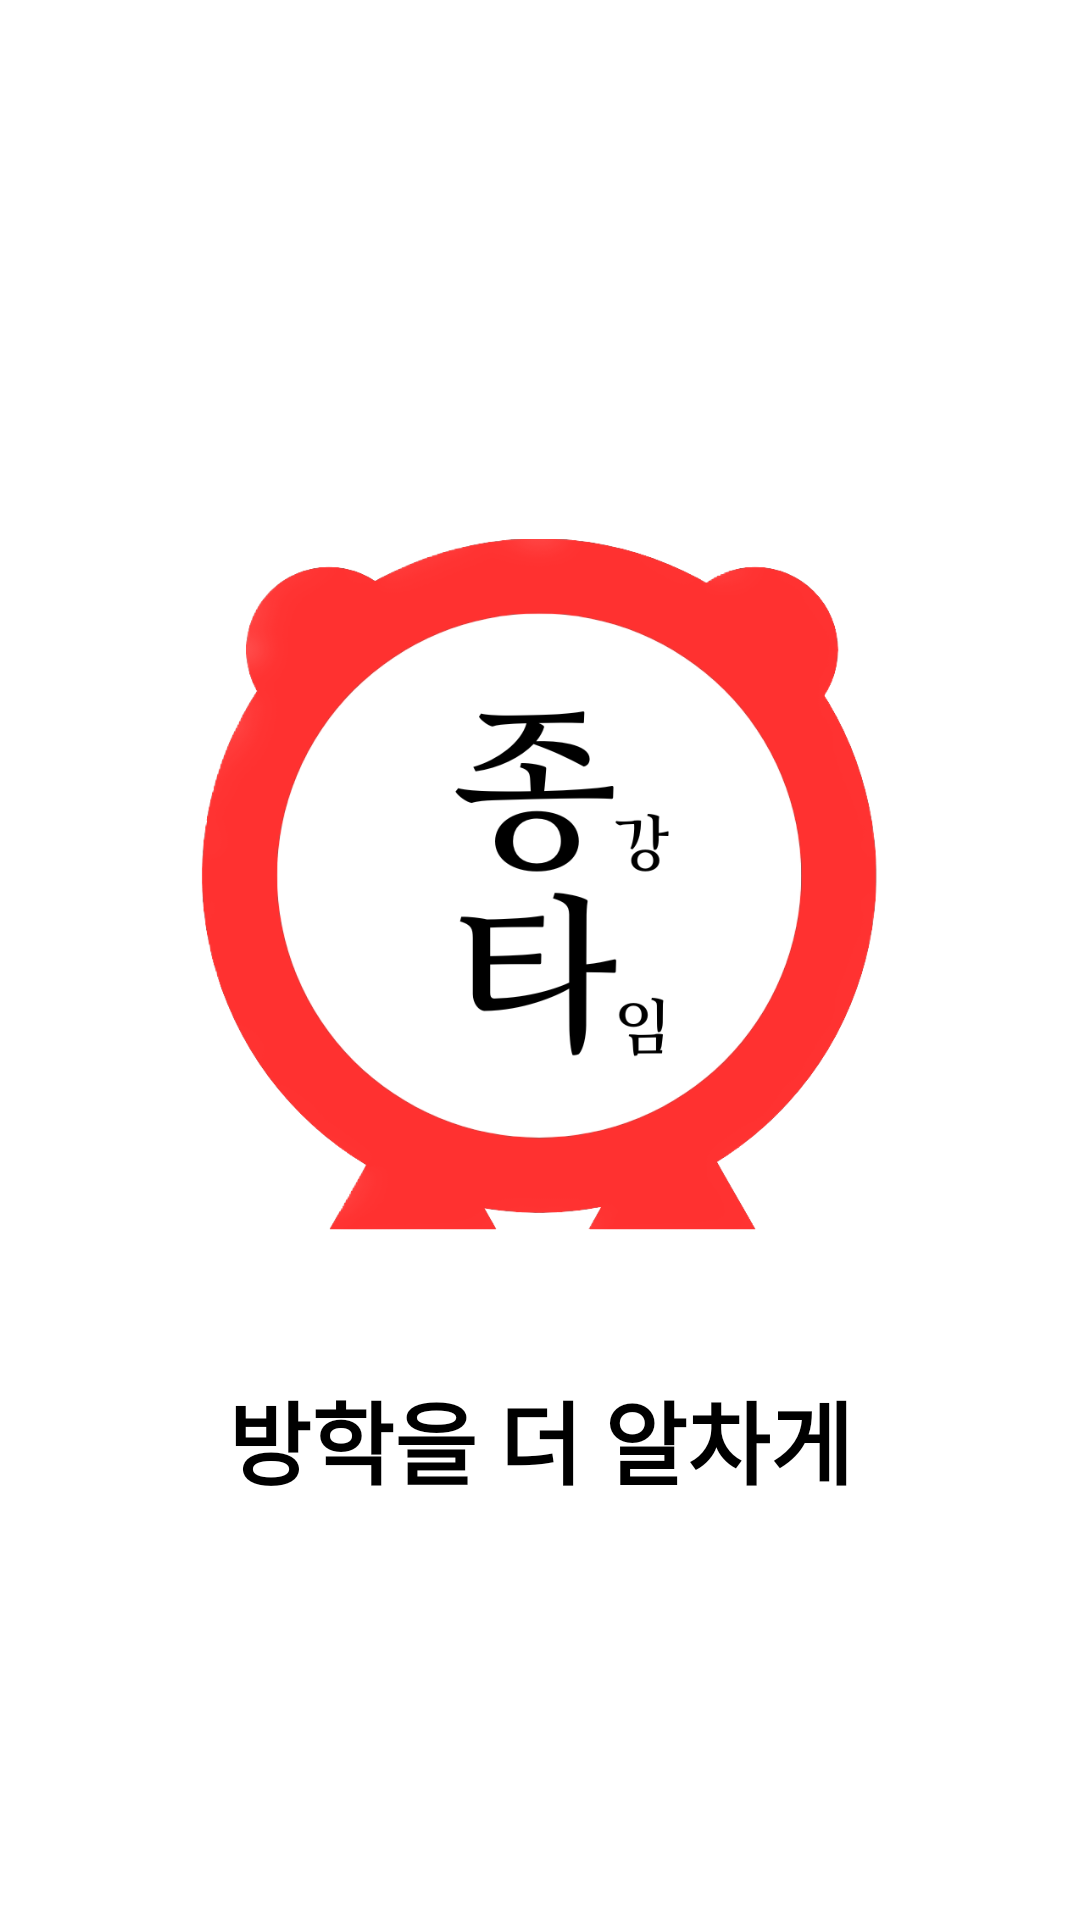

The Android layout XML behind this screen, and the referenced resources:
<!-- AndroidManifest.xml: application theme Theme.Jonggangtime -->
<!-- res/layout/activity_splash.xml -->
<?xml version="1.0" encoding="utf-8"?>
<androidx.constraintlayout.widget.ConstraintLayout xmlns:android="http://schemas.android.com/apk/res/android"
    android:layout_width="match_parent"
    android:layout_height="match_parent"
    xmlns:app="http://schemas.android.com/apk/res-auto">

    <ImageView
        android:id="@+id/logo_iv"
        android:layout_width="226dp"
        android:layout_height="265dp"
        android:src="@drawable/icon_logo"
        app:layout_constraintStart_toStartOf="parent"
        app:layout_constraintEnd_toEndOf="parent"
        app:layout_constraintTop_toTopOf="parent"
        app:layout_constraintBottom_toBottomOf="parent"
        android:layout_marginBottom="50dp"/>

    <TextView
        android:layout_width="wrap_content"
        android:layout_height="wrap_content"
        app:layout_constraintStart_toStartOf="@id/logo_iv"
        app:layout_constraintEnd_toEndOf="@id/logo_iv"
        app:layout_constraintTop_toBottomOf="@id/logo_iv"
        android:text="방학을 더 알차게"
        android:textSize="30dp"
        android:layout_marginTop="30dp"
        android:textStyle="bold"
        android:textColor="@color/black"
        android:fontFamily="@font/font"/>


</androidx.constraintlayout.widget.ConstraintLayout>
<!-- resources referenced by this layout -->
<resources>
  <color name="black">#FF000000</color>
  <!-- drawable icon_logo: png bitmap (drawable, 90238 bytes) -->
  <style name="Theme.Jonggangtime" parent="Theme.MaterialComponents.DayNight.DarkActionBar">
          <item name="windowNoTitle">true</item>
          
          <item name="colorPrimary">@color/purple_500</item>
          <item name="colorPrimaryVariant">@color/purple_700</item>
          <item name="colorOnPrimary">@color/white</item>
          
          <item name="colorSecondary">@color/teal_200</item>
          <item name="colorSecondaryVariant">@color/teal_700</item>
          <item name="colorOnSecondary">@color/black</item>
          
          <item name="android:statusBarColor">?attr/colorPrimaryVariant</item>
          
      </style>
  <color name="purple_500">#FF6200EE</color>
  <color name="purple_700">#FF3700B3</color>
  <color name="white">#FFFFFFFF</color>
  <color name="teal_200">#FF03DAC5</color>
  <color name="teal_700">#FF018786</color>
</resources>
